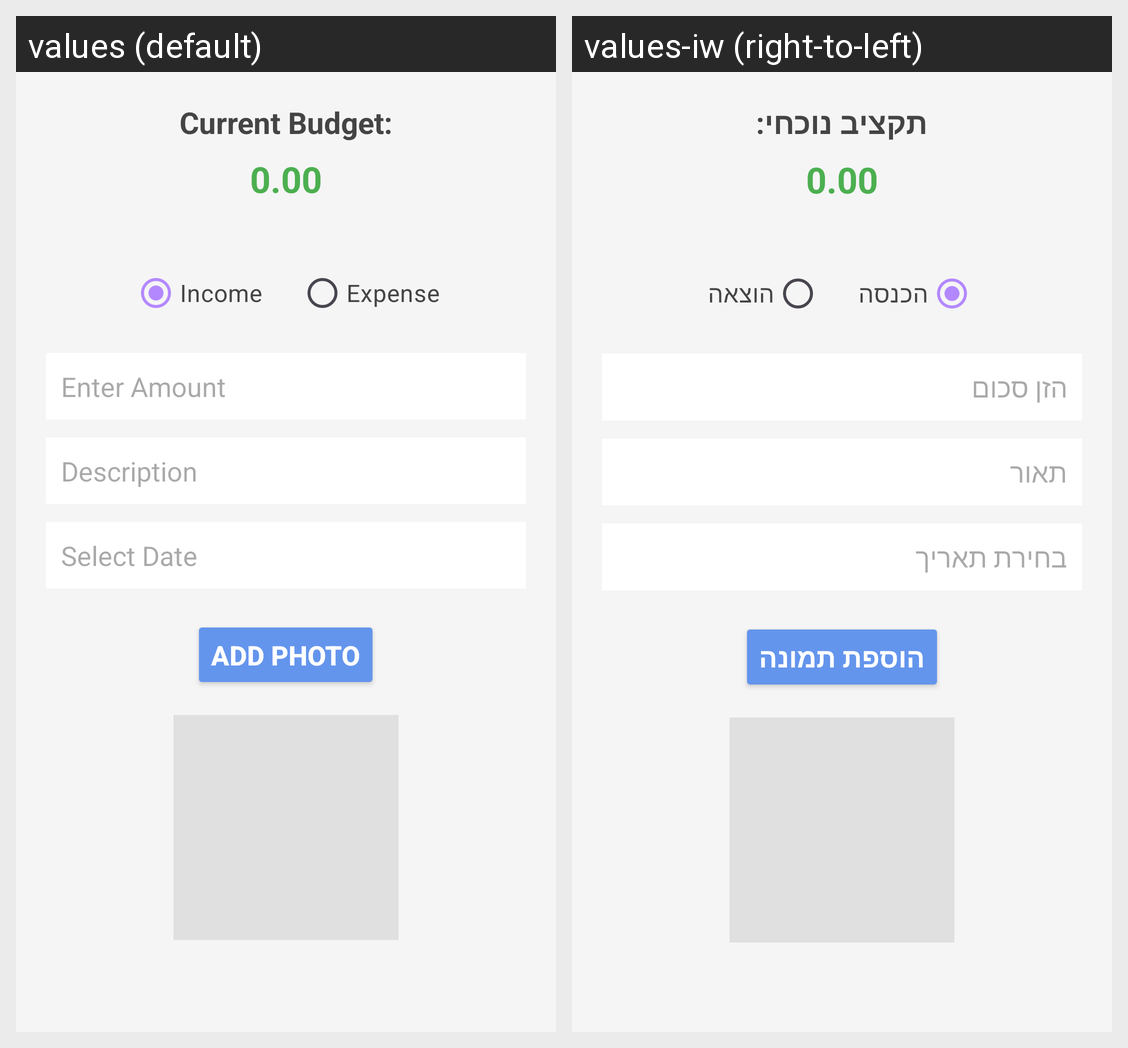

For this localized Android screen grid, give each drawn string resource with its value in every locale shown.
Android screen res/layout/add_item_layout.xml rendered under 2 locales, left to right: values (default), values-iw (right-to-left). Device: Nexus 5 (rendered at 1080×1920; each locale shown at half size, 540×960, under a caption strip naming it); theme Theme.BudgetManager.
Strings drawn on this screen, with the default value and each locale's value (text and hints the layout hard-codes, and strings that could not be matched under every locale, appear in the picture but are not listed):

current_budget
  values: Current Budget:
  values-iw: תקציב נוכחי:

_0_00
  values: 0.00
  values-iw: 0.00  [not translated; the default value is used]

income
  values: Income
  values-iw: הכנסה

expense
  values: Expense
  values-iw: הוצאה

enter_amount
  values: Enter Amount
  values-iw: הזן סכום

description
  values: Description
  values-iw: תאור

select_date
  values: Select Date
  values-iw: בחירת תאריך

add_photo
  values: Add Photo
  values-iw: הוספת תמונה
